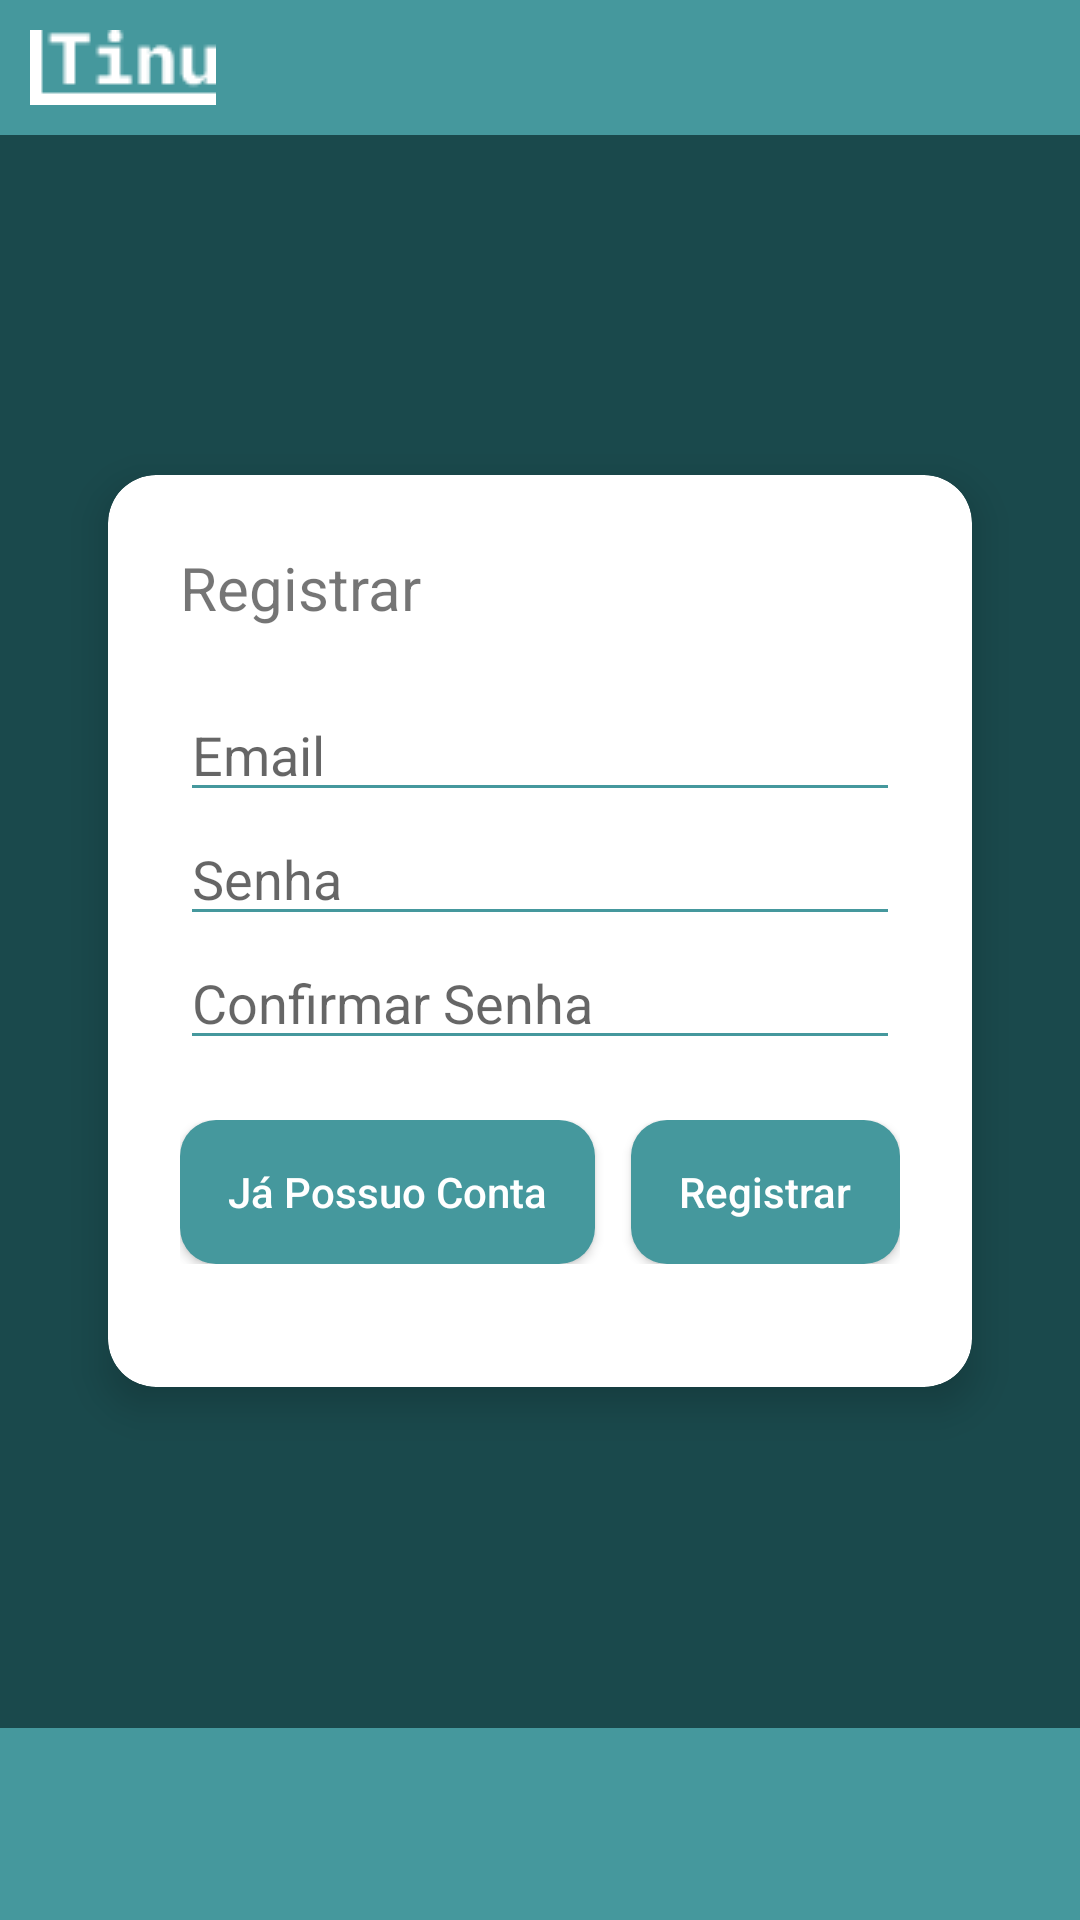

Here is an Android app screen rendered from its layout file. Give the layout XML and the strings, colors and styles it references.
<!-- AndroidManifest.xml: application theme Theme.Tinu -->
<!-- res/layout/activity_register.xml -->
<?xml version="1.0" encoding="utf-8"?>
<androidx.constraintlayout.widget.ConstraintLayout xmlns:android="http://schemas.android.com/apk/res/android"
    xmlns:app="http://schemas.android.com/apk/res-auto"
    xmlns:tools="http://schemas.android.com/tools"
    android:id="@+id/main"
    android:layout_width="match_parent"
    android:layout_height="match_parent"
    android:background="@color/primaria"
    tools:context=".RegisterActivity">

    <LinearLayout
        android:orientation="vertical"
        android:layout_width="match_parent"
        android:layout_height="match_parent"
        android:background="@color/secundaria"
        >

    <LinearLayout
        android:orientation="horizontal"
        android:layout_width="match_parent"
        android:layout_height="wrap_content"
        android:padding="10dp"
        android:gravity="center_vertical"
        android:background="@color/primaria"
        >

        <ImageView
            android:id="@+id/logo"
            android:layout_width="wrap_content"
            android:layout_height="wrap_content"
            app:srcCompat="@drawable/ic_logo" />

        <View
            android:layout_height="0dp"
            android:layout_width="wrap_content"
            android:layout_weight="1"/>

    </LinearLayout>

    <View
    android:layout_height="0dp"
    android:layout_width="wrap_content"
    android:layout_weight="1"/>

    <androidx.cardview.widget.CardView
        android:id="@+id/LoginCard"
        android:layout_width="match_parent"
        android:layout_height="wrap_content"
        android:layout_margin="36dp"
        app:cardCornerRadius="16dp"
        app:cardElevation="8dp">

        <LinearLayout
            android:layout_width="match_parent"
            android:layout_height="wrap_content"
            android:orientation="vertical"
            android:paddingTop="24dp"
            android:paddingLeft="24dp"
            android:paddingRight="24dp"
            android:paddingBottom="12dp"
            >

            <TextView
                android:id="@+id/textView"
                android:layout_width="wrap_content"
                android:layout_height="wrap_content"
                android:textSize="20sp"
                android:text="Registrar" />

            <LinearLayout
                android:layout_width="match_parent"
                android:layout_height="wrap_content"
                android:orientation="vertical"
                android:layout_marginTop="20dp"
                android:layout_marginBottom="20dp"
                >

                <EditText
                    android:id="@+id/ipt_email"
                    android:layout_width="match_parent"
                    android:layout_height="wrap_content"
                    android:hint="Email"
                    android:inputType="textEmailAddress" />

                <EditText
                    android:id="@+id/ipt_senha"
                    android:layout_width="match_parent"
                    android:layout_height="wrap_content"
                    android:hint="Senha"
                    android:inputType="textPassword"/>

                <EditText
                    android:id="@+id/ipt_confirm_senha"
                    android:layout_width="match_parent"
                    android:layout_height="wrap_content"
                    android:hint="Confirmar Senha"
                    android:inputType="textPassword"/>

            </LinearLayout>

            <LinearLayout
                android:orientation="horizontal"
                android:layout_width="match_parent"
                android:layout_height="wrap_content"
                android:gravity="center_vertical">

                
                <Button
                    android:id="@+id/ja_possuo_conta_btn"
                    android:layout_width="wrap_content"
                    android:layout_height="wrap_content"
                    android:paddingStart="16dp"
                    android:paddingEnd="16dp"
                    android:background="@drawable/button_background"
                    android:textColor="@color/branco"
                    android:text="Já Possuo Conta"
                    android:textAllCaps="false" />

                <View
                    android:layout_height="0dp"
                    android:layout_width="wrap_content"
                    android:layout_weight="1"/>
                  
                <Button
                    android:id="@+id/registrar_btn"
                    android:layout_width="wrap_content"
                    android:layout_height="wrap_content"
                    android:paddingStart="16dp"
                    android:paddingEnd="16dp"
                    android:background="@drawable/button_background"
                    android:textColor="@color/branco"
                    android:text="Registrar"
                    android:textAllCaps="false" />
                    
            </LinearLayout>

            <TextView
                android:id="@+id/warning"
                android:layout_width="match_parent"
                android:layout_height="wrap_content"
                android:text=""
                android:textColor="@color/vermelho"
                android:textAlignment="center"
                android:layout_marginTop="10dp" />

        </LinearLayout>
    </androidx.cardview.widget.CardView>
    
    <View
        android:layout_height="0dp"
        android:layout_width="wrap_content"
        android:layout_weight="1"/>

    
    <View
        android:layout_height="64dp"
        android:layout_width="match_parent"
        android:background="@color/primaria"
        />

</LinearLayout>

</androidx.constraintlayout.widget.ConstraintLayout>
<!-- resources referenced by this layout -->
<resources>
  <color name="branco">#FFFFFF</color>
  <color name="primaria">#45989D</color>
  <color name="secundaria">#1A494C</color>
  <color name="vermelho">#FF9999</color>
  <!-- drawable button_background (drawable) -->
  <?xml version="1.0" encoding="utf-8"?>
  <shape xmlns:android="http://schemas.android.com/apk/res/android"
      android:shape="rectangle">
  
      <solid android:color="@color/primaria" />
  
      <corners android:radius="12dp" />
  </shape>
  <!-- drawable ic_logo: png bitmap (drawable, 523 bytes) -->
  <style name="Theme.Tinu" parent="Theme.MaterialComponents.Light.NoActionBar">
          <item name="android:windowBackground">@color/secundaria</item>
          <item name="colorPrimary">@color/primaria</item>
          <item name="colorSecondary">@color/secundaria</item>
          <item name="android:statusBarColor">?attr/colorPrimary</item>
          <item name="colorControlNormal">@color/primaria</item>
          <item name="colorControlActivated">@color/primaria</item>
      </style>
</resources>
